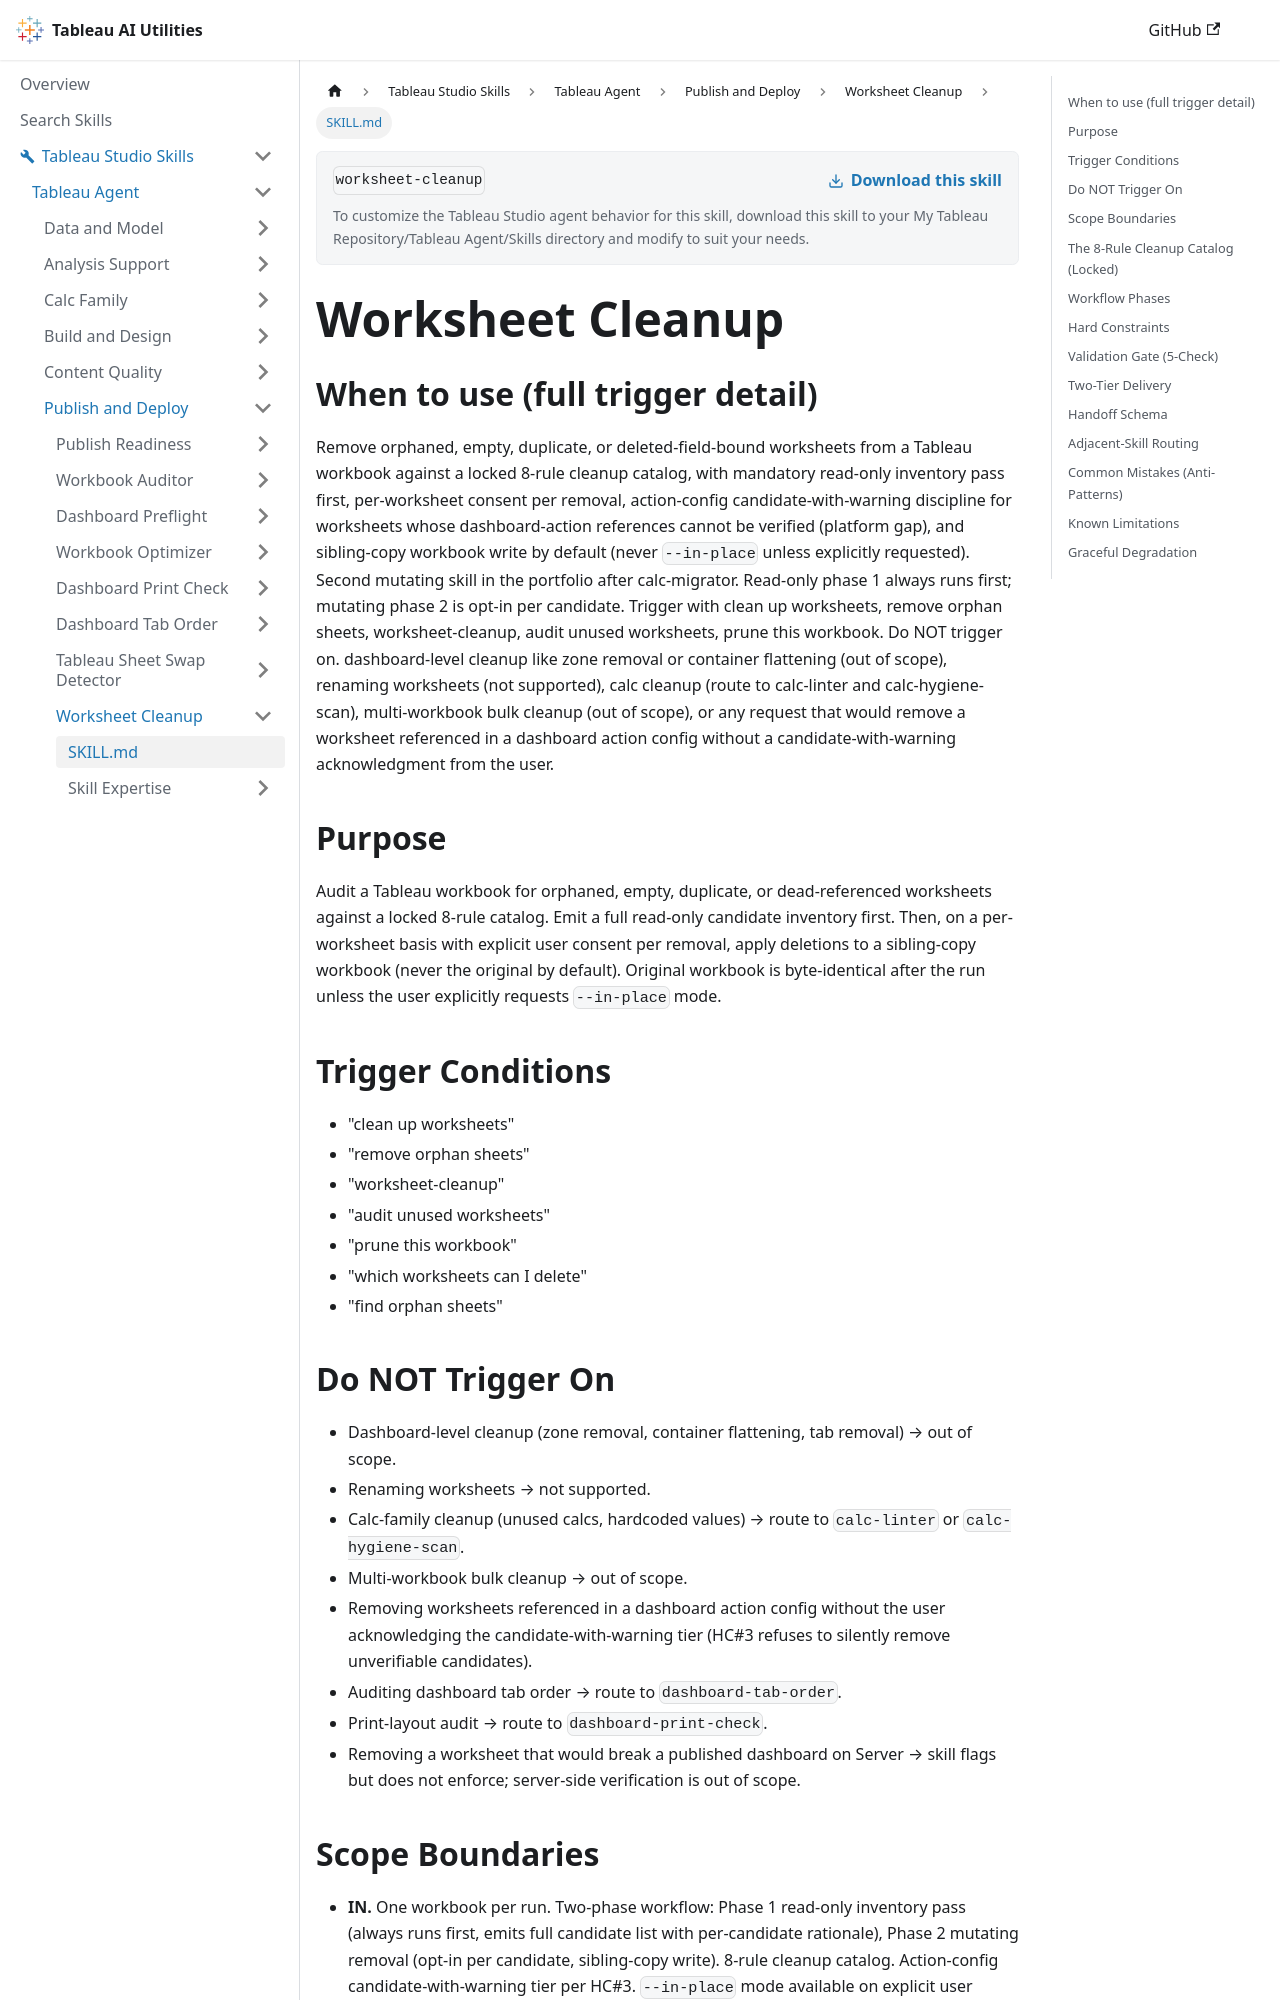

repository: tableau/tableau-ai-utilities · page: tableau-studio-skills/tableau-agent/publish-and-deploy/worksheet-cleanup/SKILL.html · generator: docusaurus

---
name: worksheet-cleanup
description: "Use when the user says 'Clean up worksheets', 'remove orphan sheets', 'audit unused worksheets', 'prune this workbook'. Finds orphaned, empty, duplicate, or broken worksheets and removes them only with your consent per sheet, writing to a copy by default."
---

# Worksheet Cleanup

## When to use (full trigger detail)

Remove orphaned, empty, duplicate, or deleted-field-bound worksheets from a Tableau workbook against a locked 8-rule cleanup catalog, with mandatory read-only inventory pass first, per-worksheet consent per removal, action-config candidate-with-warning discipline for worksheets whose dashboard-action references cannot be verified (platform gap), and sibling-copy workbook write by default (never `--in-place` unless explicitly requested). Second mutating skill in the portfolio after calc-migrator. Read-only phase 1 always runs first; mutating phase 2 is opt-in per candidate. Trigger with clean up worksheets, remove orphan sheets, worksheet-cleanup, audit unused worksheets, prune this workbook. Do NOT trigger on. dashboard-level cleanup like zone removal or container flattening (out of scope), renaming worksheets (not supported), calc cleanup (route to calc-linter and calc-hygiene-scan), multi-workbook bulk cleanup (out of scope), or any request that would remove a worksheet referenced in a dashboard action config without a candidate-with-warning acknowledgment from the user.

## Purpose

Audit a Tableau workbook for orphaned, empty, duplicate, or dead-referenced worksheets against a locked 8-rule catalog. Emit a full read-only candidate inventory first. Then, on a per-worksheet basis with explicit user consent per removal, apply deletions to a sibling-copy workbook (never the original by default). Original workbook is byte-identical after the run unless the user explicitly requests `--in-place` mode.

## Trigger Conditions

- "clean up worksheets"
- "remove orphan sheets"
- "worksheet-cleanup"
- "audit unused worksheets"
- "prune this workbook"
- "which worksheets can I delete"
- "find orphan sheets"

## Do NOT Trigger On

- Dashboard-level cleanup (zone removal, container flattening, tab removal) → out of scope.
- Renaming worksheets → not supported.
- Calc-family cleanup (unused calcs, hardcoded values) → route to `calc-linter` or `calc-hygiene-scan`.
- Multi-workbook bulk cleanup → out of scope.
- Removing worksheets referenced in a dashboard action config without the user acknowledging the candidate-with-warning tier (HC#3 refuses to silently remove unverifiable candidates).
- Auditing dashboard tab order → route to `dashboard-tab-order`.
- Print-layout audit → route to `dashboard-print-check`.
- Removing a worksheet that would break a published dashboard on Server → skill flags but does not enforce; server-side verification is out of scope.
